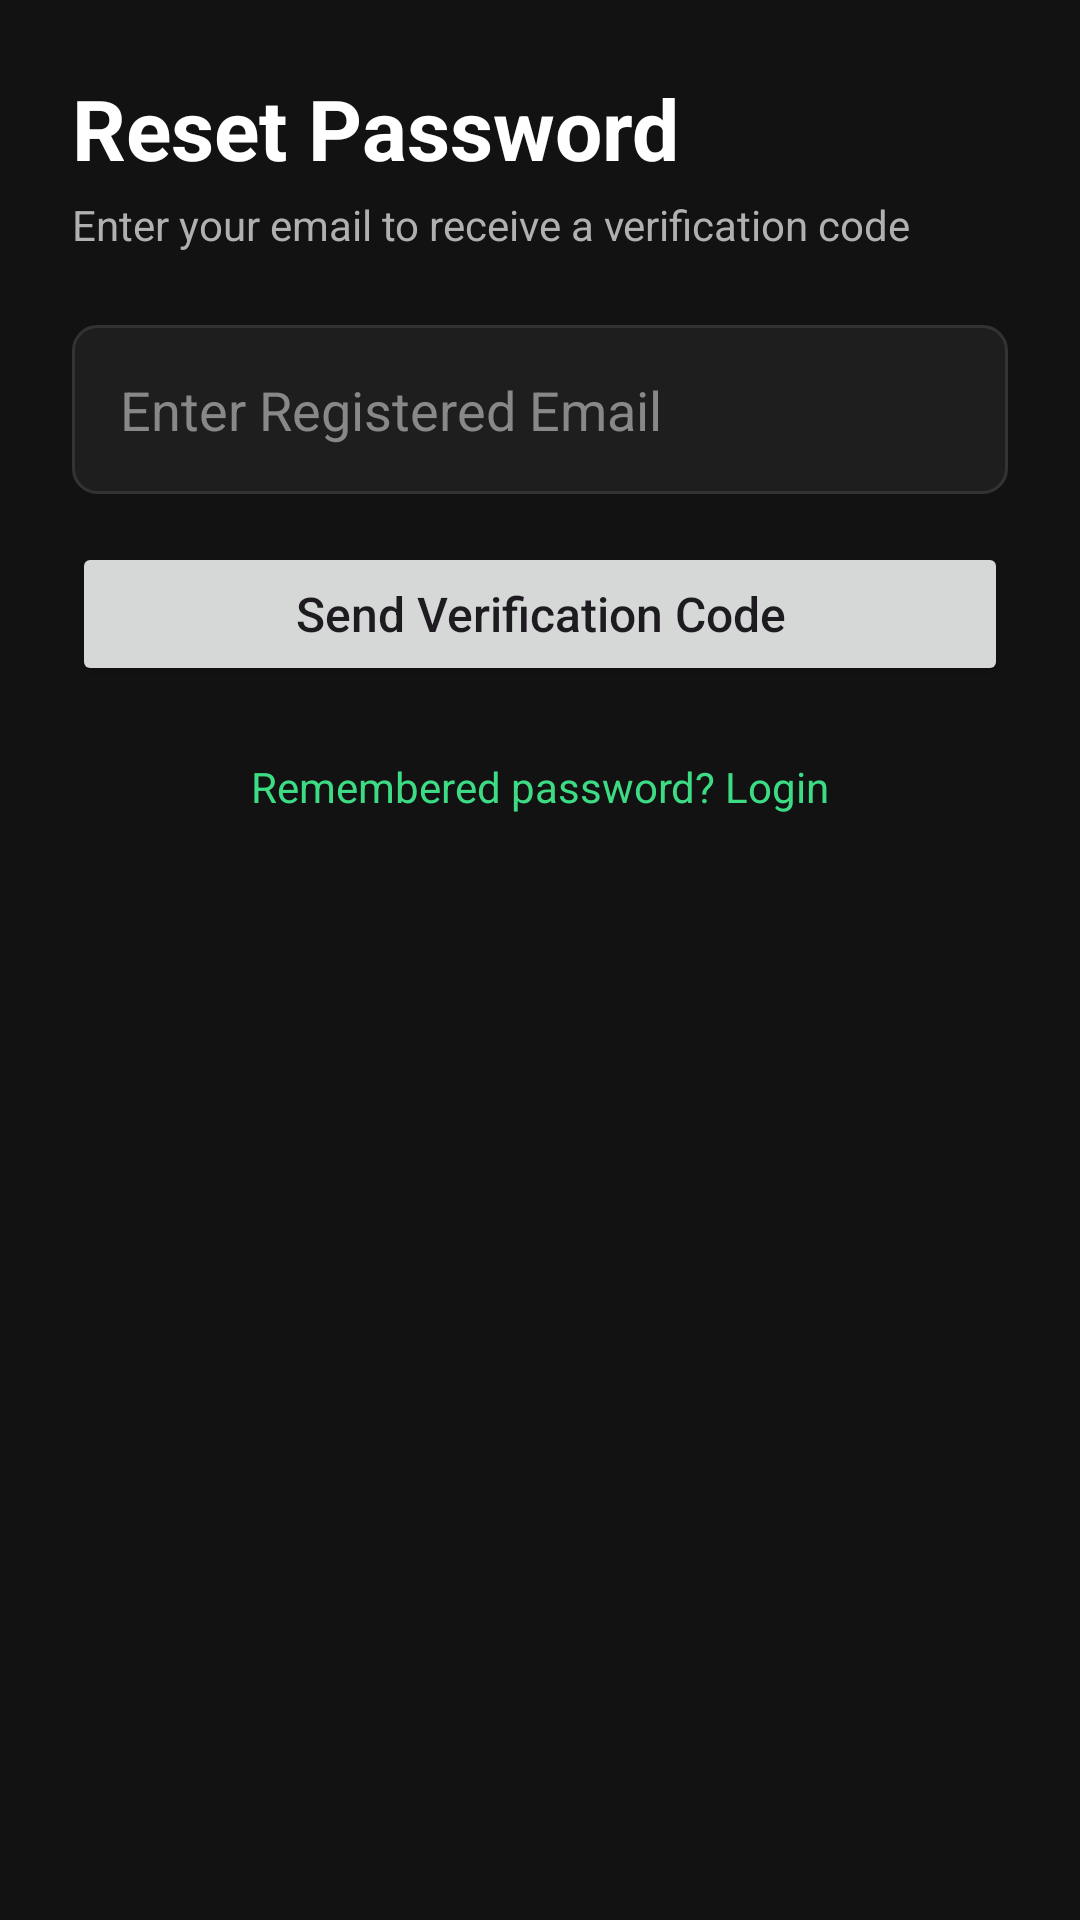

This screen was rendered from an Android layout file. Write that file and the resources it references.
<!-- AndroidManifest.xml: application theme Theme.DIU_Transport -->
<!-- res/layout/activity_forgot_password.xml -->
<?xml version="1.0" encoding="utf-8"?>
<ScrollView xmlns:android="http://schemas.android.com/apk/res/android"
    xmlns:app="http://schemas.android.com/apk/res-auto"
    xmlns:tools="http://schemas.android.com/tools"
    android:layout_width="match_parent"
    android:layout_height="match_parent"
    android:fillViewport="true"
    android:fitsSystemWindows="true"
    android:background="#121212"
    tools:context=".ForgotPasswordActivity">

    <androidx.constraintlayout.widget.ConstraintLayout
        android:layout_width="match_parent"
        android:layout_height="wrap_content"
        android:padding="24dp"
        android:paddingBottom="100dp">

        <TextView
            android:id="@+id/tvTitle"
            android:layout_width="wrap_content"
            android:layout_height="wrap_content"
            android:text="Reset Password"
            android:textColor="#FFFFFF"
            android:textSize="28sp"
            android:textStyle="bold"
            app:layout_constraintTop_toTopOf="parent"
            app:layout_constraintStart_toStartOf="parent" />

        <TextView
            android:id="@+id/tvSubtitle"
            android:layout_width="wrap_content"
            android:layout_height="wrap_content"
            android:text="Enter your email to receive a verification code"
            android:textColor="#B0B0B0"
            android:textSize="14sp"
            android:layout_marginTop="4dp"
            app:layout_constraintTop_toBottomOf="@id/tvTitle"
            app:layout_constraintStart_toStartOf="parent" />

        
        <EditText
            android:id="@+id/etResetEmail"
            android:layout_width="0dp"
            android:layout_height="wrap_content"
            android:hint="Enter Registered Email"
            android:inputType="textEmailAddress"
            android:textColor="#FFFFFF"
            android:textColorHint="#888888"
            android:background="@drawable/edit_text_background"
            android:padding="16dp"
            android:layout_marginTop="24dp"
            app:layout_constraintTop_toBottomOf="@id/tvSubtitle"
            app:layout_constraintStart_toStartOf="parent"
            app:layout_constraintEnd_toEndOf="parent" />

        <Button
            android:id="@+id/btnSendCode"
            android:layout_width="0dp"
            android:layout_height="wrap_content"
            android:text="Send Verification Code"
            android:textAllCaps="false"
            android:textSize="16sp"
            android:layout_marginTop="16dp"
            app:layout_constraintTop_toBottomOf="@id/etResetEmail"
            app:layout_constraintStart_toStartOf="parent"
            app:layout_constraintEnd_toEndOf="parent" />

        
        <LinearLayout
            android:id="@+id/layoutNewPasswordSection"
            android:layout_width="0dp"
            android:layout_height="wrap_content"
            android:orientation="vertical"
            android:visibility="gone"
            android:layout_marginTop="16dp"
            app:layout_constraintTop_toBottomOf="@id/btnSendCode"
            app:layout_constraintStart_toStartOf="parent"
            app:layout_constraintEnd_toEndOf="parent">

            <EditText
                android:id="@+id/etVerificationCode"
                android:layout_width="match_parent"
                android:layout_height="wrap_content"
                android:hint="Enter 4-Digit Code"
                android:inputType="number"
                android:textColor="#FFFFFF"
                android:textColorHint="#888888"
                android:background="@drawable/edit_text_background"
                android:padding="16dp"
                android:layout_marginBottom="12dp" />

            <EditText
                android:id="@+id/etNewPassword"
                android:layout_width="match_parent"
                android:layout_height="wrap_content"
                android:hint="New Password"
                android:inputType="textPassword"
                android:textColor="#FFFFFF"
                android:textColorHint="#888888"
                android:background="@drawable/edit_text_background"
                android:padding="16dp"
                android:layout_marginBottom="12dp" />

            <EditText
                android:id="@+id/etConfirmNewPassword"
                android:layout_width="match_parent"
                android:layout_height="wrap_content"
                android:hint="Confirm New Password"
                android:inputType="textPassword"
                android:textColor="#FFFFFF"
                android:textColorHint="#888888"
                android:background="@drawable/edit_text_background"
                android:padding="16dp"
                android:layout_marginBottom="16dp" />

            <Button
                android:id="@+id/btnResetPassword"
                android:layout_width="match_parent"
                android:layout_height="wrap_content"
                android:text="Reset Password"
                android:textAllCaps="false"
                android:textSize="16sp" />
        </LinearLayout>

        <TextView
            android:id="@+id/tvBackToLogin"
            android:layout_width="wrap_content"
            android:layout_height="wrap_content"
            android:text="Remembered password? Login"
            android:textColor="#3DDC84"
            android:textSize="14sp"
            android:layout_marginTop="24dp"
            app:layout_constraintTop_toBottomOf="@id/layoutNewPasswordSection"
            app:layout_constraintStart_toStartOf="parent"
            app:layout_constraintEnd_toEndOf="parent" />

    </androidx.constraintlayout.widget.ConstraintLayout>
</ScrollView>
<!-- resources referenced by this layout -->
<resources>
  <!-- drawable edit_text_background (drawable) -->
  <?xml version="1.0" encoding="utf-8"?>
  <shape xmlns:android="http://schemas.android.com/apk/res/android"
      android:shape="rectangle">
      <solid android:color="#1E1E1E" />
      <corners android:radius="8dp" />
      <stroke android:width="1dp" android:color="#333333" />
  </shape>
  <style name="Theme.DIU_Transport" parent="Base.Theme.DIU_Transport" />
  <style name="Base.Theme.DIU_Transport" parent="Theme.Material3.DayNight.NoActionBar">
          
          
      </style>
</resources>
